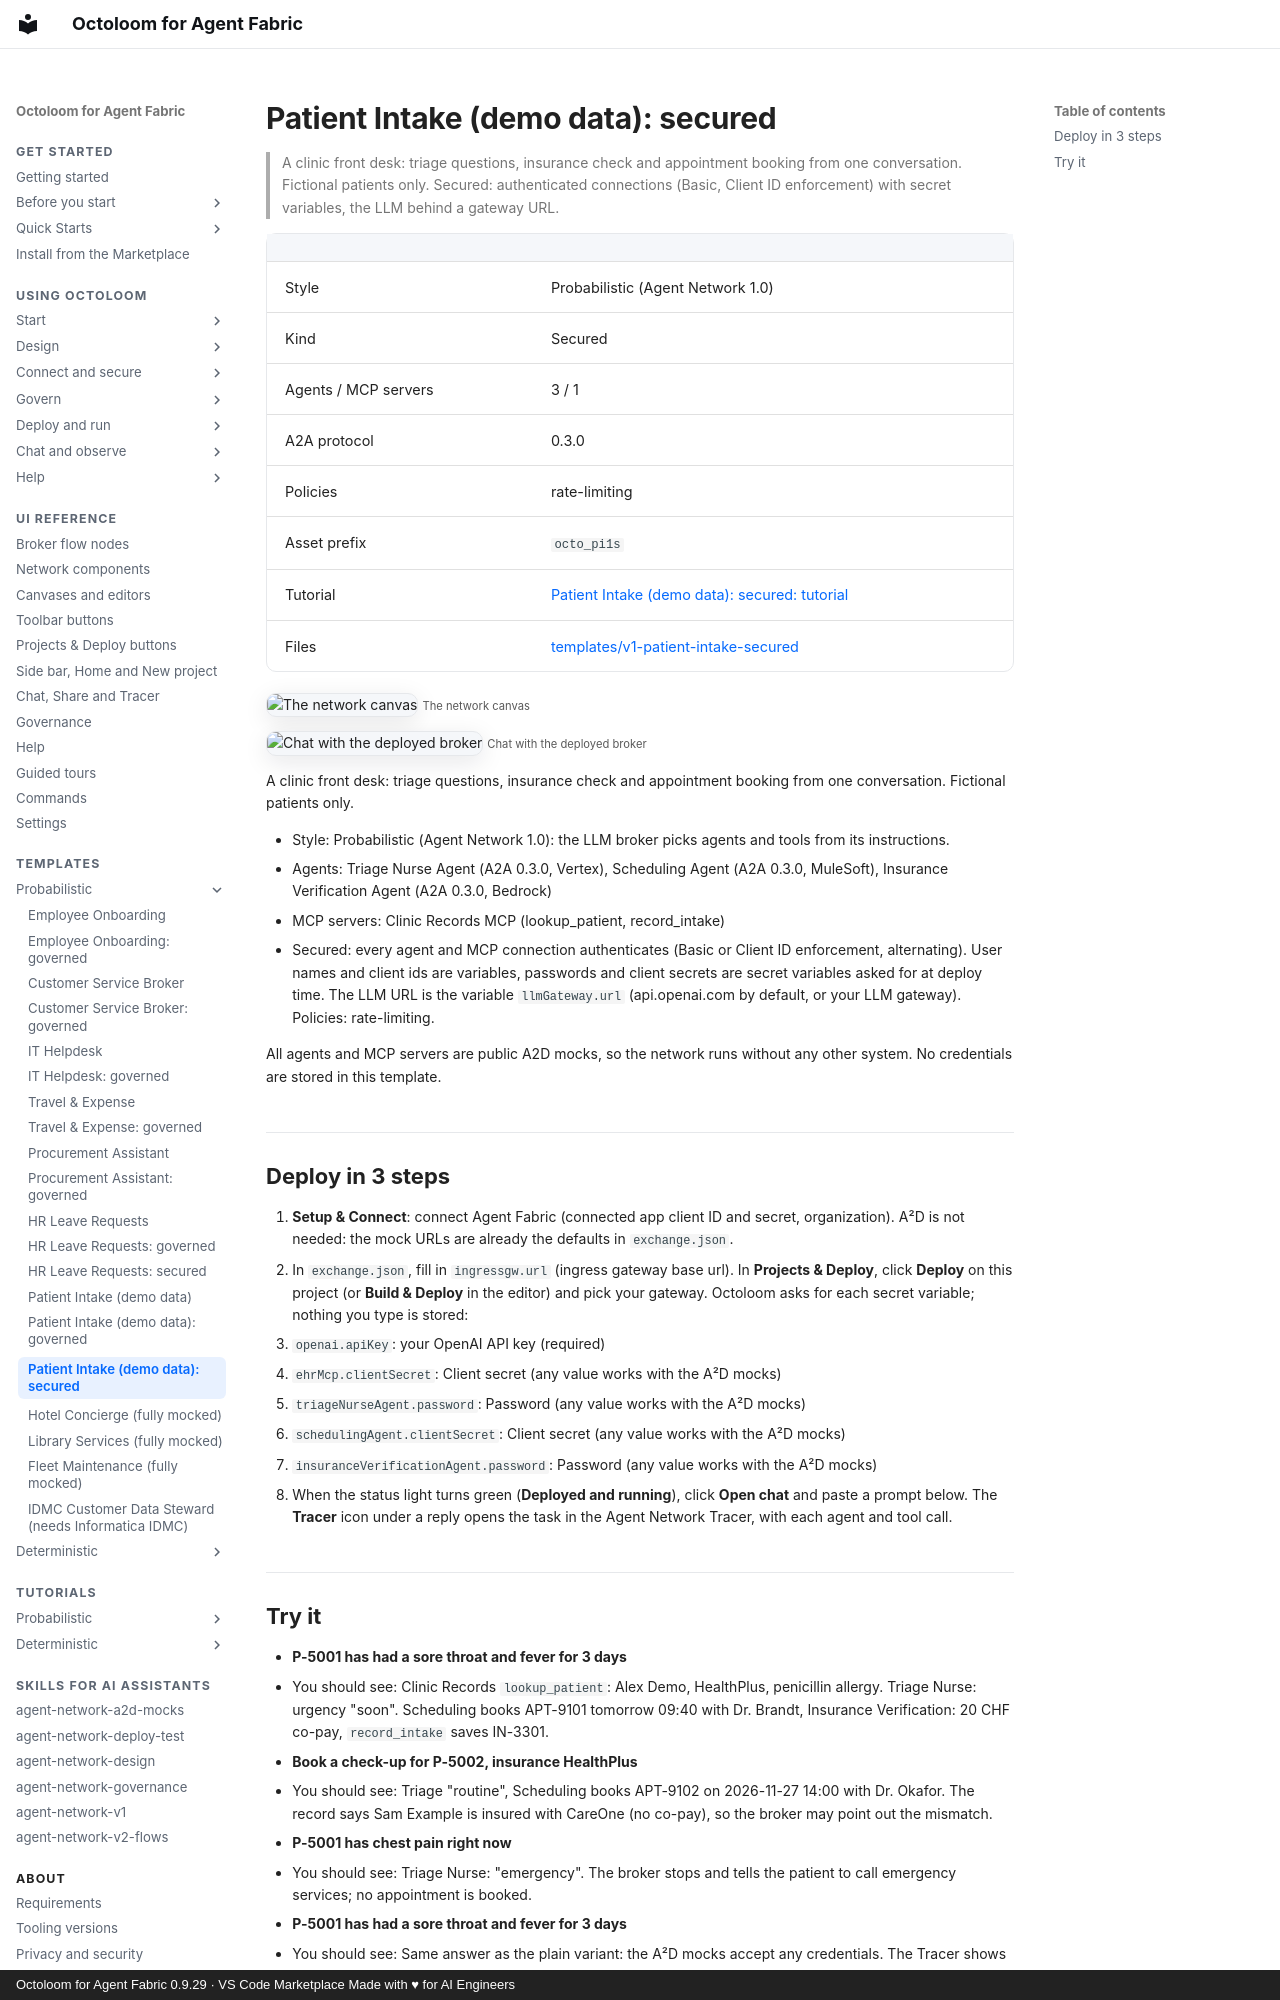

repository: A2D-Agentic-Asset-Designer/octoloom-assets · page: catalog/v1-patient-intake-secured/index.html · generator: mkdocs · copyright: Octoloom for Agent Fabric 0.9.29 · VS Code Marketplace Made with ♥ for AI Engineers

# Patient Intake (demo data): secured

> A clinic front desk: triage questions, insurance check and appointment booking from one conversation. Fictional patients only. Secured: authenticated connections (Basic, Client ID enforcement) with secret variables, the LLM behind a gateway URL.

| | |
|---|---|
| Style | Probabilistic (Agent Network 1.0) |
| Kind | Secured |
| Agents / MCP servers | 3 / 1 |
| A2A protocol | 0.3.0 |
| Policies | rate-limiting |
| Asset prefix | `octo_pi1s` |
| Tutorial | [Patient Intake (demo data): secured: tutorial](../tutorials/v1-patient-intake-secured.md) |
| Files | [templates/v1-patient-intake-secured](https://github.com/A2D-Agentic-Asset-Designer/octoloom-assets/tree/main/templates/v1-patient-intake-secured) |

![The network canvas](https://raw.githubusercontent.com/A2D-Agentic-Asset-Designer/octoloom-assets/main/tutorials/v1-patient-intake-secured/img/canvas.png)
<small>The network canvas</small>

![Chat with the deployed broker](https://raw.githubusercontent.com/A2D-Agentic-Asset-Designer/octoloom-assets/main/tutorials/v1-patient-intake-secured/img/chat.png)
<small>Chat with the deployed broker</small>


A clinic front desk: triage questions, insurance check and appointment booking from one conversation. Fictional patients only.

- Style: Probabilistic (Agent Network 1.0): the LLM broker picks agents and tools from its instructions.
- Agents: Triage Nurse Agent (A2A 0.3.0, Vertex), Scheduling Agent (A2A 0.3.0, MuleSoft), Insurance Verification Agent (A2A 0.3.0, Bedrock)
- MCP servers: Clinic Records MCP (lookup_patient, record_intake)
- Secured: every agent and MCP connection authenticates (Basic or Client ID enforcement, alternating). User names and client ids are variables, passwords and client secrets are secret variables asked for at deploy time. The LLM URL is the variable `llmGateway.url` (api.openai.com by default, or your LLM gateway). Policies: rate-limiting.

All agents and MCP servers are public A2D mocks, so the network runs without any other system. No credentials are stored in this template.

## Deploy in 3 steps

1. **Setup & Connect**: connect Agent Fabric (connected app client ID and secret, organization). A²D is not needed: the mock URLs are already the defaults in `exchange.json`.
2. In `exchange.json`, fill in `ingressgw.url` (ingress gateway base url). In **Projects & Deploy**, click **Deploy** on this project (or **Build & Deploy** in the editor) and pick your gateway. Octoloom asks for each secret variable; nothing you type is stored:
   - `openai.apiKey`: your OpenAI API key (required)
   - `ehrMcp.clientSecret`: Client secret (any value works with the A²D mocks)
   - `triageNurseAgent.password`: Password (any value works with the A²D mocks)
   - `schedulingAgent.clientSecret`: Client secret (any value works with the A²D mocks)
   - `insuranceVerificationAgent.password`: Password (any value works with the A²D mocks)
3. When the status light turns green (**Deployed and running**), click **Open chat** and paste a prompt below. The **Tracer** icon under a reply opens the task in the Agent Network Tracer, with each agent and tool call.
